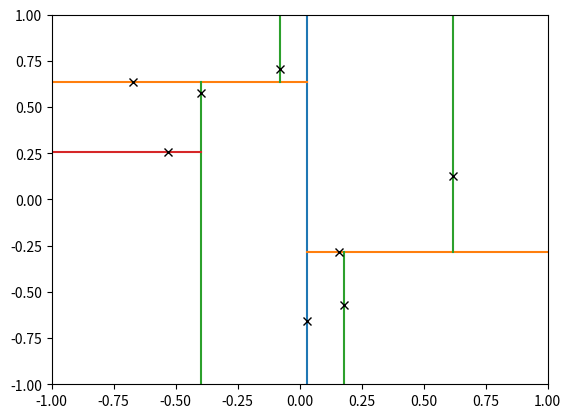

This figure's Python source:
import numpy as np
from matplotlib import pyplot as plt
import warnings

class Node:
    def __init__ (self, x, depth, is_leaf=False, left=None, right=None, parent=None):
        self.x = x
        self.depth = depth
        self.is_leaf = is_leaf
        self.left = left
        self.right = right
        self.parent = parent

    def print_tree (self):
        if not self.is_leaf:
            self.left.print_tree ()
        for i in range (self.depth):
            print ("+", end="")
        print (self.x)
        if not self.is_leaf and self.right!=None:
            self.right.print_tree ()

class KDTree:
    def __init__  (self, data):
        self.tree = self.recursive_build (data, 0)

    def recursive_build (self, data, depth):
        n, dim = np.shape (data)

        if n<0:
            raise IndexError()

        if n==0:
            return None

        if n==1:
            return Node (data[0], depth, True)

        split_axis = depth % dim
        sorted_data = data[np.argsort(data,axis=0)[:,split_axis]]
        median = n // 2
        left = self.recursive_build (sorted_data[:median], depth+1)
        right = self.recursive_build (sorted_data[median+1:], depth+1)
        node = Node (sorted_data[median], depth, False, left, right)

        # back pointer
        left.parent = node
        if right!=None:
            right.parent = node

        return node

    # Visualize
    def plot_2d_tree (self, xlow, xhigh, ylow, yhigh):
        _plot_2d_tree_recursive (self.tree, xlow, xhigh, ylow, yhigh)

# Subroutine method to recursive
def _plot_2d_tree_recursive (node, xlow, xhigh, ylow, yhigh, ax=None):
    if node == None:
        return;

    dim, = node.x.shape
    if dim != 2:
        warnings.warn ("Dimension mismatch")
        return

    if ax == None:
        ax = plt.gca()

    split_axis = node.depth % dim
    cmap = plt.get_cmap ("tab10")

    line = np.ones ((2,)) * node.x[split_axis]
    if split_axis==0:
        ax.plot (line, [ylow, yhigh], color=cmap(node.depth%12))
        _plot_2d_tree_recursive (node.left, xlow, node.x[split_axis], ylow, yhigh, ax)
        _plot_2d_tree_recursive (node.right, node.x[split_axis], xhigh, ylow, yhigh, ax)
    else:
        ax.plot ([xlow, xhigh], line, color=cmap(node.depth%12))
        _plot_2d_tree_recursive (node.left, xlow, xhigh, ylow, node.x[split_axis], ax)
        _plot_2d_tree_recursive (node.right, xlow, xhigh, node.x[split_axis], yhigh, ax)

    plt.plot (node.x[0], node.x[1], 'xk')
    plt.xlim ([-1,1])
    plt.ylim ([-1,1])
    


# plot kd tree
if __name__ == '__main__':
    data = np.random.rand (8,2) * 2 - 1
    tree = KDTree (data)
    tree.tree.print_tree ()
    tree.plot_2d_tree (-1,1,-1,1)
    plt.show()
